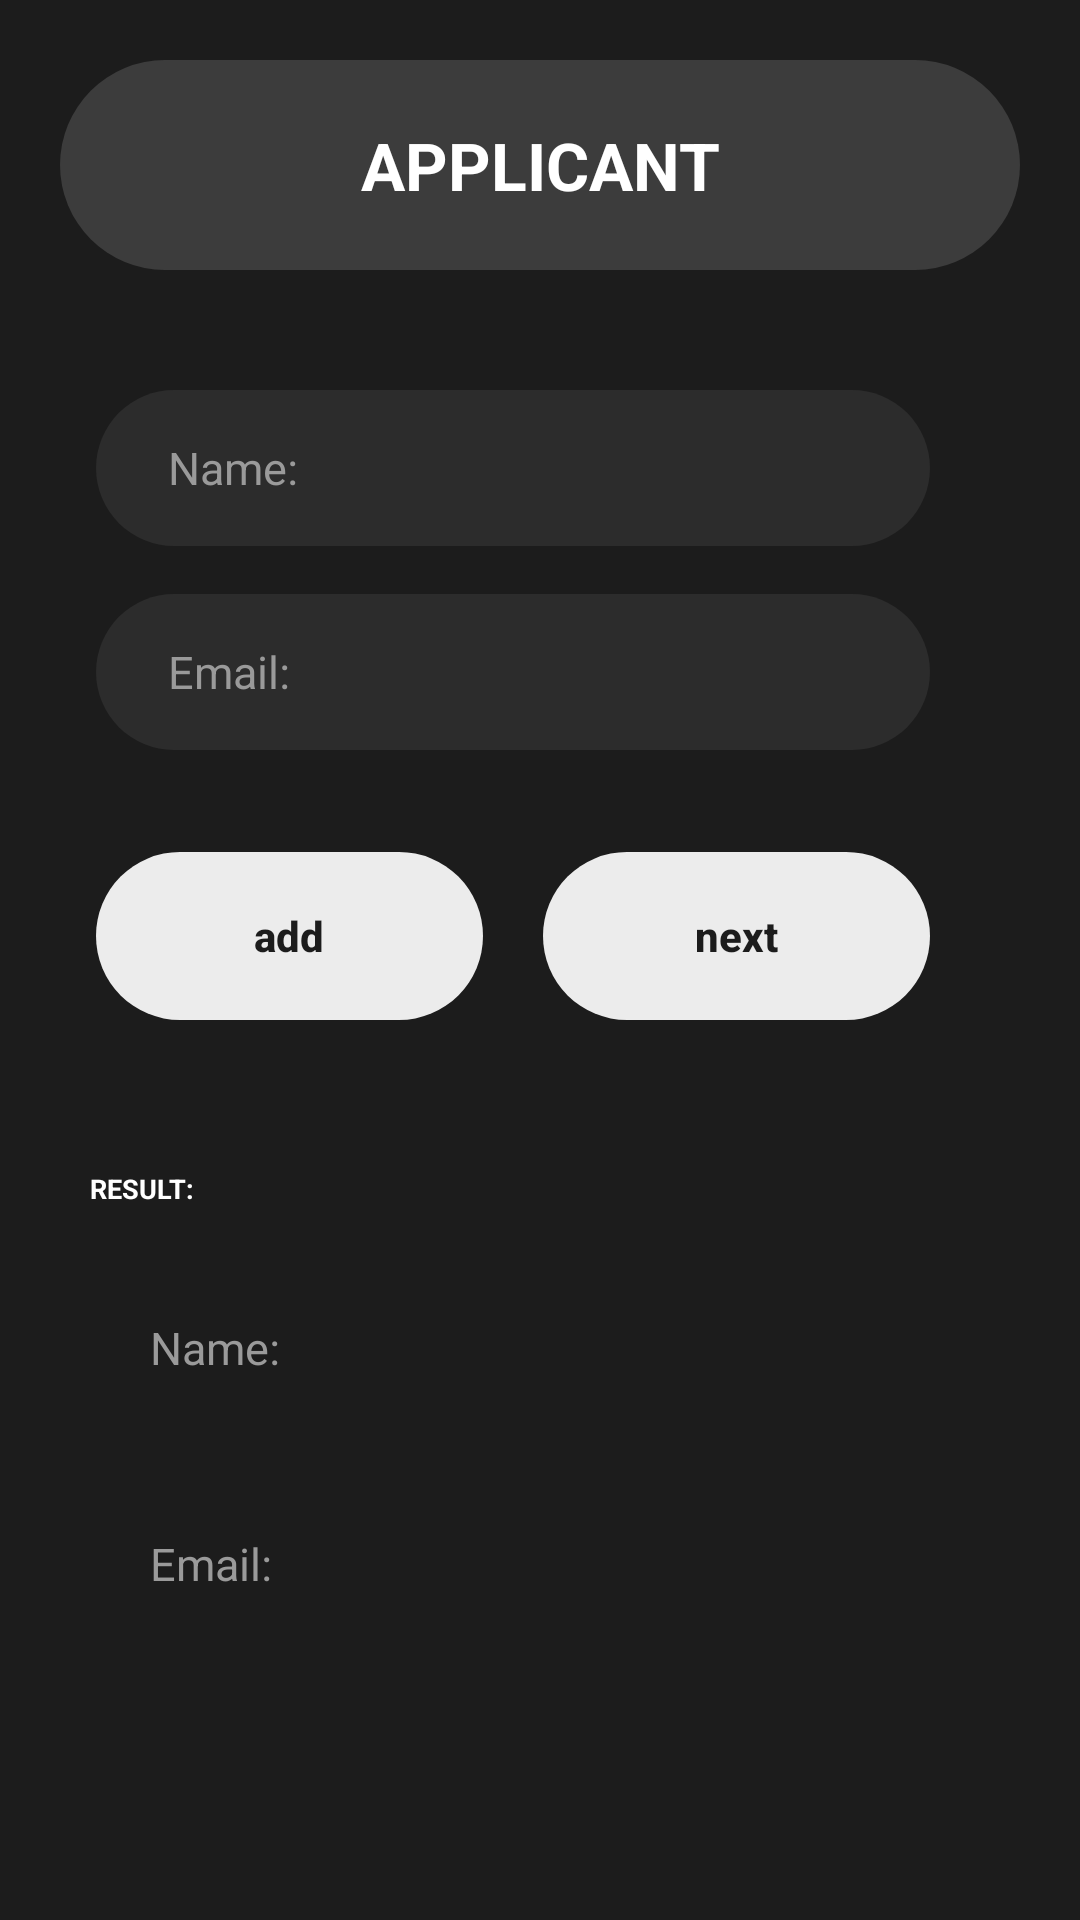

Layout XML and referenced resources for this Android screen:
<!-- AndroidManifest.xml: application theme Theme.ApplicantApp -->
<!-- res/layout/fragment_applicant_form.xml -->
<?xml version="1.0" encoding="utf-8"?>
<ScrollView xmlns:android="http://schemas.android.com/apk/res/android"
    android:layout_width="match_parent"
    android:layout_height="match_parent"
    android:background="#1C1C1C"
    android:fillViewport="true">

    <LinearLayout
        android:layout_width="match_parent"
        android:layout_height="wrap_content"
        android:orientation="vertical"
        android:padding="20dp">

        
        <TextView
            android:layout_width="match_parent"
            android:layout_height="70dp"
            android:background="@drawable/bg_header"
            android:gravity="center"
            android:text="APPLICANT"
            android:textColor="#FFFFFF"
            android:textSize="22sp"
            android:textStyle="bold" />

        
        <EditText
            android:id="@+id/inputName"
            android:layout_width="match_parent"
            android:layout_height="52dp"
            android:layout_marginTop="40dp"
            android:layout_marginStart="12dp"
            android:layout_marginEnd="30dp"
            android:background="@drawable/bg_input"
            android:hint="Name:"
            android:inputType="textPersonName"
            android:paddingStart="24dp"
            android:paddingEnd="24dp"
            android:textColor="#FFFFFF"
            android:textColorHint="#9A9A9A"
            android:textSize="15sp" />

        
        <EditText
            android:id="@+id/inputEmail"
            android:layout_width="match_parent"
            android:layout_height="52dp"
            android:layout_marginTop="16dp"
            android:layout_marginStart="12dp"
            android:layout_marginEnd="30dp"
            android:background="@drawable/bg_input"
            android:hint="Email:"
            android:inputType="textEmailAddress"
            android:paddingStart="24dp"
            android:paddingEnd="24dp"
            android:textColor="#FFFFFF"
            android:textColorHint="#9A9A9A"
            android:textSize="15sp" />

        
        <LinearLayout
            android:layout_width="match_parent"
            android:layout_height="wrap_content"
            android:layout_marginTop="34dp"
            android:layout_marginStart="12dp"
            android:layout_marginEnd="30dp"
            android:orientation="horizontal">

            <Button
                android:id="@+id/buttonAdd"
                android:layout_width="0dp"
                android:layout_height="56dp"
                android:layout_weight="1"
                android:background="@drawable/bg_button"
                android:stateListAnimator="@null"
                android:text="add"
                android:textAllCaps="false"
                android:textColor="#1C1C1C"
                android:textStyle="bold" />

            <View
                android:layout_width="20dp"
                android:layout_height="1dp" />

            <Button
                android:id="@+id/buttonNext"
                android:layout_width="0dp"
                android:layout_height="56dp"
                android:layout_weight="1"
                android:background="@drawable/bg_button"
                android:stateListAnimator="@null"
                android:text="next"
                android:textAllCaps="false"
                android:textColor="#1C1C1C"
                android:textStyle="bold" />
        </LinearLayout>

        
        <TextView
            android:layout_width="wrap_content"
            android:layout_height="wrap_content"
            android:layout_marginTop="46dp"
            android:background="@drawable/bg_result_label"
            android:paddingStart="10dp"
            android:paddingEnd="10dp"
            android:paddingTop="4dp"
            android:paddingBottom="4dp"
            android:text="RESULT:"
            android:textColor="#FFFFFF"
            android:textSize="9sp"
            android:textStyle="bold" />

        
        <TextView
            android:id="@+id/resultName"
            android:layout_width="match_parent"
            android:layout_height="58dp"
            android:layout_marginTop="14dp"
            android:layout_marginEnd="16dp"
            android:background="@drawable/bg_result_field"
            android:gravity="center_vertical"
            android:paddingStart="30dp"
            android:paddingEnd="30dp"
            android:text="Name:"
            android:textColor="#9A9A9A"
            android:textSize="15sp" />

        <TextView
            android:id="@+id/resultEmail"
            android:layout_width="match_parent"
            android:layout_height="58dp"
            android:layout_marginTop="14dp"
            android:layout_marginEnd="16dp"
            android:background="@drawable/bg_result_field"
            android:gravity="center_vertical"
            android:paddingStart="30dp"
            android:paddingEnd="30dp"
            android:text="Email:"
            android:textColor="#9A9A9A"
            android:textSize="15sp" />
    </LinearLayout>
</ScrollView>
<!-- resources referenced by this layout -->
<resources>
  <!-- drawable bg_button (drawable) -->
  <?xml version="1.0" encoding="utf-8"?>
  <shape xmlns:android="http://schemas.android.com/apk/res/android"
      android:shape="rectangle">
      <solid android:color="#ECECEC" />
      <corners android:radius="28dp" />
  </shape>
  <!-- drawable bg_header (drawable) -->
  <?xml version="1.0" encoding="utf-8"?>
  <shape xmlns:android="http://schemas.android.com/apk/res/android"
      android:shape="rectangle">
      <solid android:color="#3C3C3C" />
      <corners android:radius="40dp" />
  </shape>
  <!-- drawable bg_input (drawable) -->
  <?xml version="1.0" encoding="utf-8"?>
  <shape xmlns:android="http://schemas.android.com/apk/res/android"
      android:shape="rectangle">
      <solid android:color="#2C2C2C" />
      <corners android:radius="28dp" />
  </shape>
  <style name="Theme.ApplicantApp" parent="Theme.Material3.DayNight.NoActionBar">
          <item name="android:windowBackground">@color/background_dark</item>
          <item name="android:statusBarColor" tools:targetApi="l">@color/background_dark</item>
      </style>
  <color name="background_dark">#1C1C1C</color>
</resources>
